Run: headless pygame with SDL's dummy video driver; simulated clock (each Clock.tick advances the game by its frame time, no real sleeping); random seed 0; keys injected as events and as key.get_pressed() state; no mouse input.
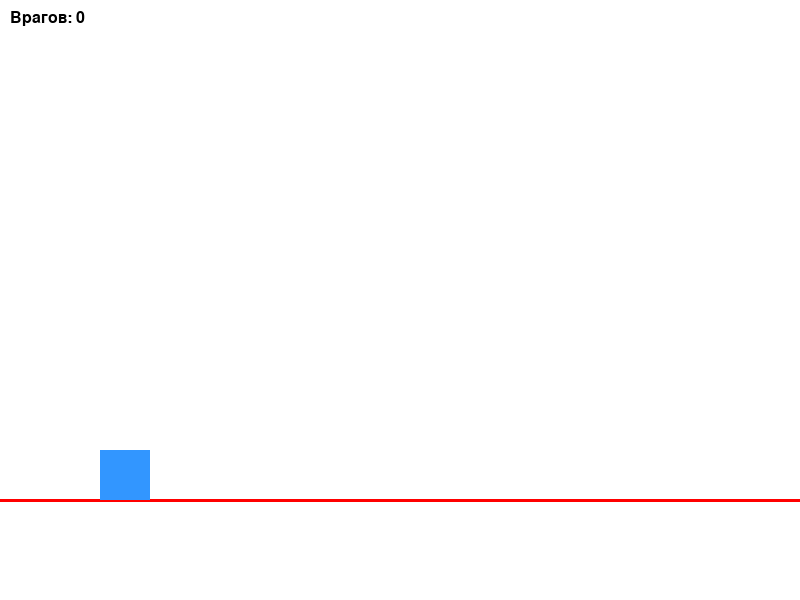
Frame 1 of 4 · flips 1–60 · no input
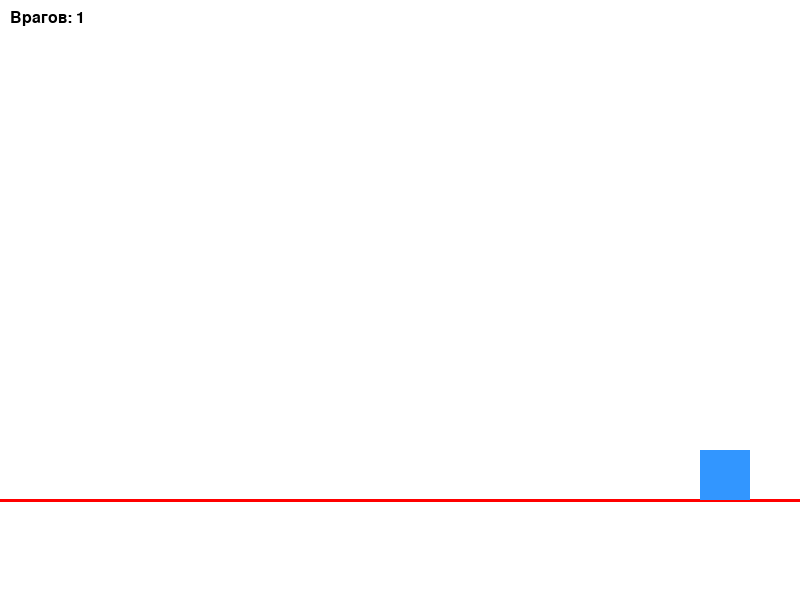
Frame 2 of 4 · flips 61–180 · tapped SPACE, RETURN · held RIGHT (→), D
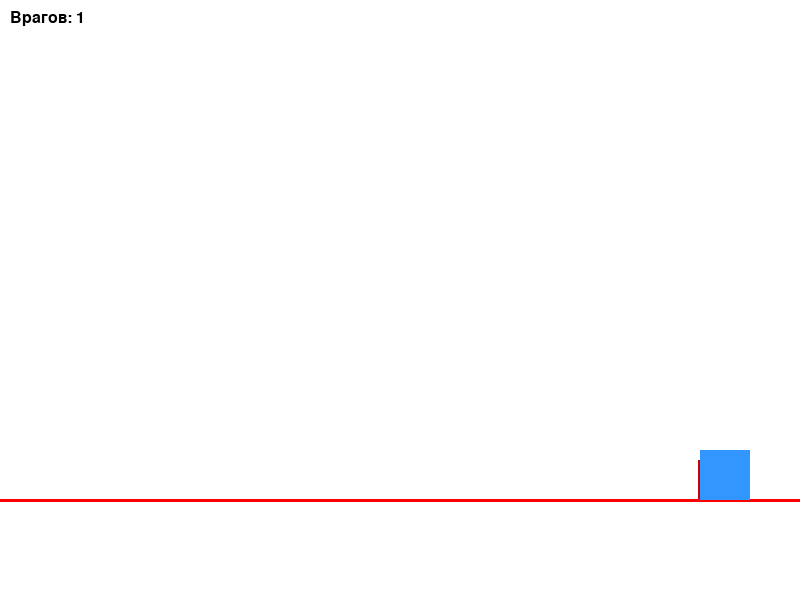
Frame 3 of 4 · flips 181–300 · held DOWN (↓), S
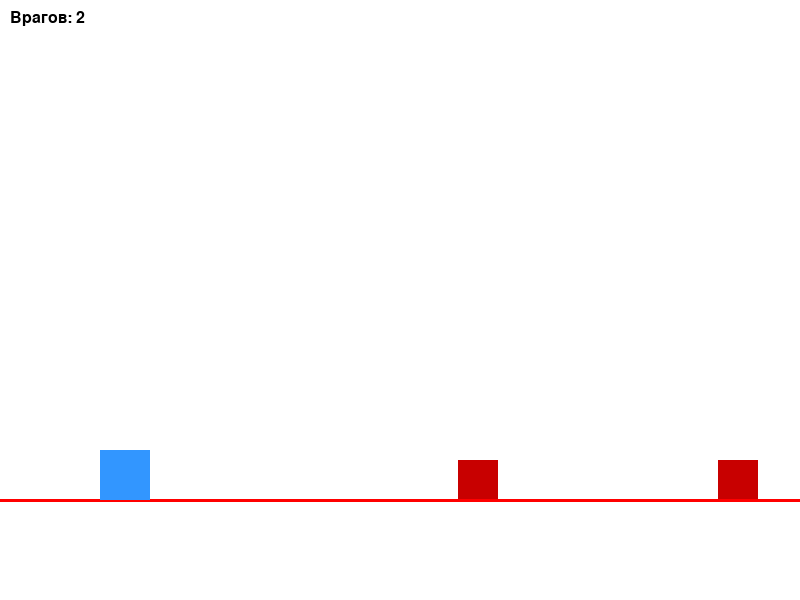
Frame 4 of 4 · flips 301–420 · held LEFT (←), A, UP (↑), W

The pygame program that drew these frames:

import pygame
import sys
import random

# ============================================
# УРОК 4A: ВРАГИ - ХОДЬБА И СПАВН ПО ТАЙМЕРУ
# ============================================
# В этом уроке мы научимся:
# 1. Создавать класс врага
# 2. Заставлять врага двигаться к игроку
# 3. Использовать таймер для появления новых врагов
# 4. Удалять врагов, которые ушли за экран
# ============================================

# Настраиваем окно
pygame.init()
SCREEN_WIDTH = 800
SCREEN_HEIGHT = 600
screen = pygame.display.set_mode((SCREEN_WIDTH, SCREEN_HEIGHT))
pygame.display.set_caption("Урок 4A: Враги - ходьба и спавн")

# Цвета и земля
WHITE = (255, 255, 255)
RED = (255, 0, 0)
BLACK = (0, 0, 0)
GROUND_Y = SCREEN_HEIGHT - 100

# Игрок
PLAYER_SIZE = 50
PLAYER_SPEED = 5
JUMP_HEIGHT = 15
GRAVITY = 1

# Враги
ENEMY_SIZE = 40
ENEMY_SPEED = 2  # Скорость движения врага
SPAWN_DELAY = 180  # Задержка между появлением врагов (в кадрах)
# 180 кадров = 3 секунды (при 60 кадрах в секунду)


class Player:
    def __init__(self, x, y):
        self.x = x
        self.y = y
        self.width = PLAYER_SIZE
        self.height = PLAYER_SIZE
        self.vel_y = 0
        self.is_jumping = False

    def move_horizontal(self, direction):
        if direction == "left":
            self.x -= PLAYER_SPEED
        elif direction == "right":
            self.x += PLAYER_SPEED
        self.x = max(0, min(self.x, SCREEN_WIDTH - self.width))

    def jump(self):
        if not self.is_jumping:
            self.vel_y = -JUMP_HEIGHT
            self.is_jumping = True

    def apply_gravity(self):
        self.vel_y += GRAVITY
        self.y += self.vel_y
        if self.y >= GROUND_Y - self.height:
            self.y = GROUND_Y - self.height
            self.vel_y = 0
            self.is_jumping = False

    def draw(self, surface):
        pygame.draw.rect(surface, (50, 150, 255), (self.x, self.y, self.width, self.height))

    @property
    def rect(self):
        return pygame.Rect(self.x, self.y, self.width, self.height)


class Enemy:
    """
    Класс врага - противник, который будет преследовать игрока.
    """
    def __init__(self, x, y):
        """
        Создаём нового врага.
        
        Параметры:
        - x, y: начальная позиция врага
        """
        # Создаём прямоугольник для врага
        self.rect = pygame.Rect(x, y, ENEMY_SIZE, ENEMY_SIZE)
        
        # ============================================
        # ОПРЕДЕЛЕНИЕ НАПРАВЛЕНИЯ ДВИЖЕНИЯ
        # ============================================
        # Направление: 1 = вправо, -1 = влево
        # Определяем, с какой стороны экрана появился враг
        if x > SCREEN_WIDTH // 2:
            # Если враг справа от центра, идёт влево
            self.direction = -1
        else:
            # Если враг слева от центра, идёт вправо
            self.direction = 1

    def update(self, player_x):
        """
        Обновляет позицию врага каждый кадр.
        
        Параметры:
        - player_x: X-координата игрока (чтобы враг двигался к нему)
        """
        # ============================================
        # ИЗМЕНЕНИЕ НАПРАВЛЕНИЯ В ЗАВИСИМОСТИ ОТ ПОЗИЦИИ ИГРОКА
        # ============================================
        # Если игрок справа от врага, враг идёт вправо
        if self.rect.x < player_x:
            self.direction = 1  # Вправо
        else:
            # Если игрок слева от врага, враг идёт влево
            self.direction = -1  # Влево

        # ============================================
        # ДВИЖЕНИЕ ВРАГА
        # ============================================
        # Двигаем врага в выбранном направлении
        # Умножаем скорость на направление (1 или -1)
        self.rect.x += ENEMY_SPEED * self.direction
        
        # ============================================
        # УСТАНОВКА ВРАГА НА ЗЕМЛЮ
        # ============================================
        # Враг всегда должен стоять на земле
        if self.rect.bottom < GROUND_Y:
            self.rect.bottom = GROUND_Y

    def draw(self, surface):
        """
        Рисует врага на экране.
        """
        # Рисуем красный квадрат - это наш враг
        pygame.draw.rect(surface, (200, 0, 0), self.rect)

    def is_off_screen(self):
        """
        Проверяет, ушёл ли враг за границы экрана.
        
        Возвращает:
        - True, если враг ушёл за экран
        - False, если враг ещё на экране
        """
        # Проверяем, ушёл ли враг далеко влево или вправо
        # Добавляем небольшой запас (50 пикселей), чтобы враг удалялся,
        # когда полностью скрылся за экраном
        return self.rect.right < -50 or self.rect.left > SCREEN_WIDTH + 50


# ============================================
# СОЗДАНИЕ ИГРОВЫХ ОБЪЕКТОВ
# ============================================
player = Player(x=100, y=GROUND_Y - PLAYER_SIZE)
enemies = []  # Список всех врагов на экране
spawn_timer = 0  # Таймер для отсчёта времени до следующего спавна
clock = pygame.time.Clock()
running = True

# ============================================
# ОСНОВНОЙ ИГРОВОЙ ЦИКЛ
# ============================================
while running:
    clock.tick(60)  # 60 кадров в секунду
    screen.fill(WHITE)

    # ============================================
    # ОБРАБОТКА СОБЫТИЙ
    # ============================================
    for event in pygame.event.get():
        if event.type == pygame.QUIT:
            running = False
        
        if event.type == pygame.KEYDOWN and event.key == pygame.K_SPACE:
            player.jump()

    # ============================================
    # УПРАВЛЕНИЕ ИГРОКОМ
    # ============================================
    keys = pygame.key.get_pressed()
    if keys[pygame.K_LEFT]:
        player.move_horizontal("left")
    if keys[pygame.K_RIGHT]:
        player.move_horizontal("right")

    player.apply_gravity()

    # ============================================
    # СПАВН НОВЫХ ВРАГОВ ПО ТАЙМЕРУ
    # ============================================
    # Увеличиваем таймер на 1 каждый кадр
    spawn_timer += 1
    
    # Проверяем, прошло ли достаточно времени для спавна
    if spawn_timer >= SPAWN_DELAY:
        # Сбрасываем таймер
        spawn_timer = 0
        
        # ============================================
        # ВЫБОР СТОРОНЫ ПОЯВЛЕНИЯ
        # ============================================
        # Случайно выбираем, с какой стороны появится враг
        side = random.choice(["left", "right"])
        
        # ============================================
        # ВЫЧИСЛЕНИЕ ПОЗИЦИИ ВРАГА
        # ============================================
        if side == "left":
            # Враг появляется слева за экраном
            x = -ENEMY_SIZE
        else:
            # Враг появляется справа за экраном
            x = SCREEN_WIDTH + ENEMY_SIZE
        
        # Y-координата всегда на земле
        y = GROUND_Y - ENEMY_SIZE
        
        # ============================================
        # СОЗДАНИЕ НОВОГО ВРАГА
        # ============================================
        # Создаём нового врага и добавляем в список
        new_enemy = Enemy(x, y)
        enemies.append(new_enemy)

    # ============================================
    # ОБНОВЛЕНИЕ ВРАГОВ
    # ============================================
    for enemy in enemies[:]:  # Используем копию списка для безопасного удаления
        # Обновляем позицию врага (передаём X-координату игрока)
        enemy.update(player.x)
        # Рисуем врага
        enemy.draw(screen)
        
        # ============================================
        # УДАЛЕНИЕ ВРАГОВ, УШЕДШИХ ЗА ЭКРАН
        # ============================================
        # Проверяем, не ушёл ли враг за границы экрана
        if enemy.is_off_screen():
            # Удаляем врага из списка
            enemies.remove(enemy)
            # Это нужно, чтобы список врагов не разрастался бесконечно

    # ============================================
    # ОТРИСОВКА
    # ============================================
    pygame.draw.line(screen, RED, (0, GROUND_Y), (SCREEN_WIDTH, GROUND_Y), 3)
    player.draw(screen)
    
    # Показываем количество врагов на экране
    font = pygame.font.SysFont("Arial", 24)
    text = font.render(f"Врагов: {len(enemies)}", True, BLACK)
    screen.blit(text, (10, 10))

    pygame.display.flip()

# Выход из игры
pygame.quit()
sys.exit()
